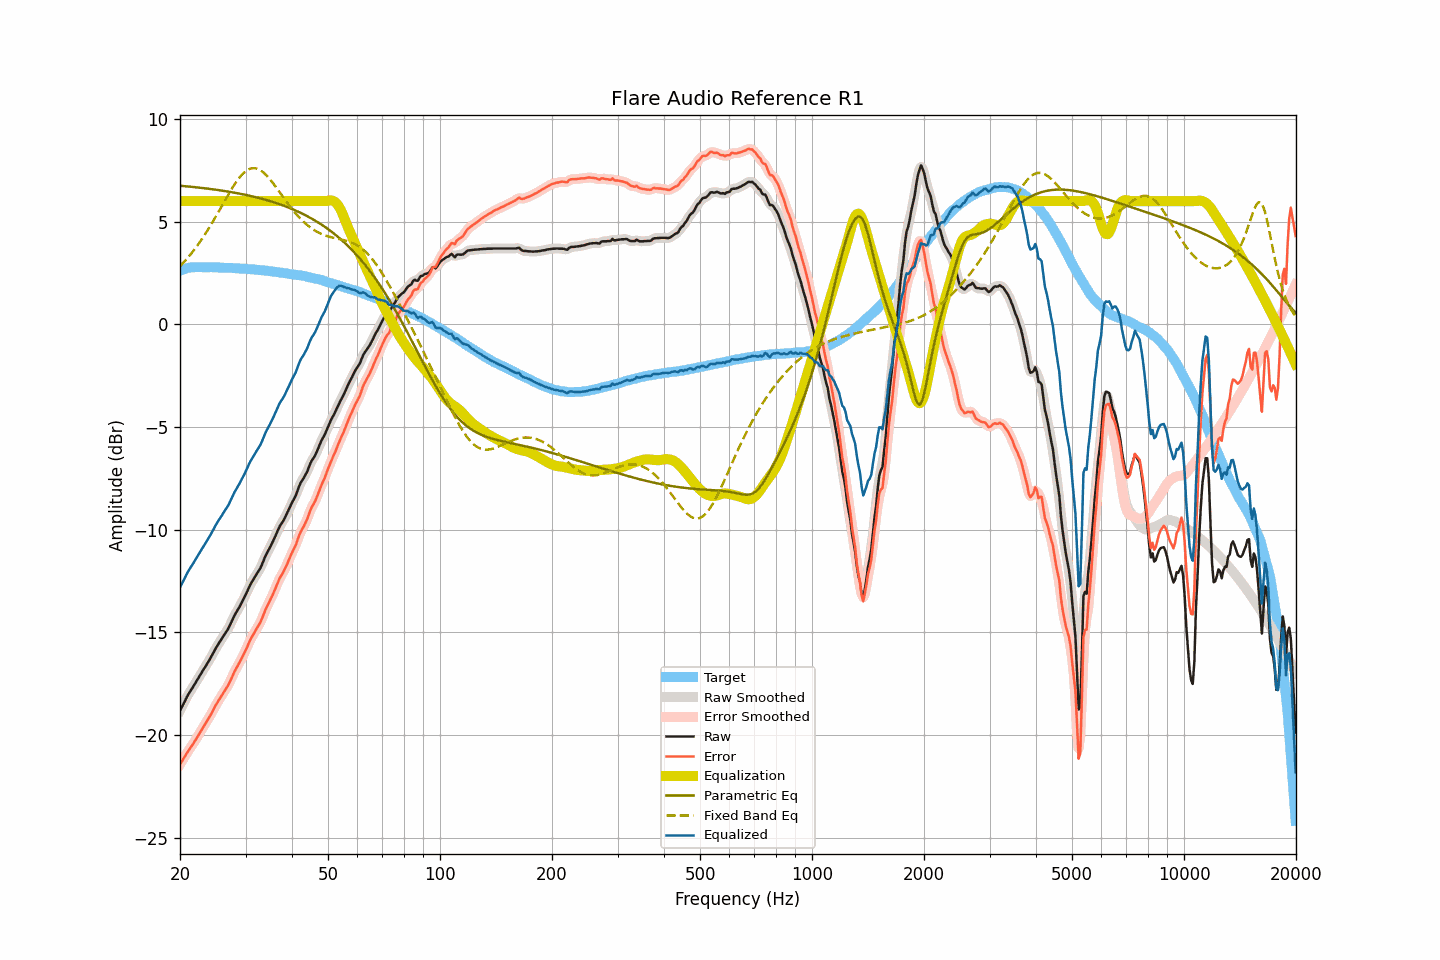

Data behind this chart, as committed beside it:
frequency, raw, smoothed, error, error_smoothed, equalization, parametric_eq, fixed_band_eq, equalized_raw, equalized_smoothed, target
20.00, -18.81, -18.81, -21.42, -21.43, 6.00, 6.75, 2.83, -12.81, -12.81, 2.62
20.20, -18.66, -18.65, -21.30, -21.30, 6.00, 6.74, 2.91, -12.66, -12.65, 2.64
20.40, -18.50, -18.50, -21.17, -21.17, 6.00, 6.73, 2.99, -12.50, -12.50, 2.67
20.61, -18.35, -18.34, -21.04, -21.04, 6.00, 6.73, 3.08, -12.35, -12.34, 2.69
20.81, -18.19, -18.19, -20.91, -20.91, 6.00, 6.72, 3.17, -12.19, -12.19, 2.72
21.02, -18.04, -18.04, -20.79, -20.79, 6.00, 6.71, 3.26, -12.04, -12.04, 2.75
21.23, -17.91, -17.91, -20.67, -20.67, 6.00, 6.71, 3.35, -11.91, -11.91, 2.76
21.44, -17.79, -17.79, -20.56, -20.56, 6.00, 6.70, 3.45, -11.79, -11.79, 2.77
21.66, -17.67, -17.66, -20.45, -20.44, 6.00, 6.69, 3.55, -11.67, -11.66, 2.78
21.87, -17.54, -17.54, -20.32, -20.32, 6.00, 6.68, 3.65, -11.54, -11.54, 2.78
22.09, -17.41, -17.41, -20.20, -20.19, 6.00, 6.67, 3.75, -11.41, -11.41, 2.79
22.31, -17.28, -17.28, -20.06, -20.07, 6.00, 6.67, 3.86, -11.28, -11.28, 2.79
22.54, -17.15, -17.15, -19.94, -19.94, 6.00, 6.66, 3.97, -11.15, -11.15, 2.79
22.76, -17.02, -17.02, -19.80, -19.80, 6.00, 6.65, 4.08, -11.02, -11.02, 2.79
22.99, -16.89, -16.89, -19.66, -19.67, 6.00, 6.64, 4.20, -10.89, -10.89, 2.78
23.22, -16.76, -16.76, -19.53, -19.54, 6.00, 6.63, 4.32, -10.76, -10.76, 2.78
23.45, -16.64, -16.64, -19.41, -19.41, 6.00, 6.62, 4.44, -10.64, -10.64, 2.78
23.69, -16.51, -16.51, -19.28, -19.29, 6.00, 6.61, 4.56, -10.51, -10.51, 2.78
23.92, -16.39, -16.38, -19.16, -19.16, 6.00, 6.60, 4.69, -10.39, -10.38, 2.77
24.16, -16.25, -16.24, -19.03, -19.02, 6.00, 6.59, 4.82, -10.25, -10.24, 2.78
24.40, -16.10, -16.10, -18.88, -18.88, 6.00, 6.58, 4.95, -10.10, -10.10, 2.78
24.65, -15.96, -15.95, -18.73, -18.73, 6.00, 6.57, 5.08, -9.96, -9.95, 2.77
24.89, -15.81, -15.81, -18.58, -18.58, 6.00, 6.56, 5.21, -9.81, -9.81, 2.77
25.14, -15.68, -15.68, -18.45, -18.45, 6.00, 6.55, 5.35, -9.68, -9.68, 2.77
25.39, -15.55, -15.55, -18.31, -18.32, 6.00, 6.54, 5.49, -9.55, -9.55, 2.77
25.65, -15.43, -15.43, -18.20, -18.19, 6.00, 6.53, 5.63, -9.43, -9.43, 2.77
25.91, -15.31, -15.30, -18.07, -18.06, 6.00, 6.51, 5.76, -9.31, -9.30, 2.76
26.16, -15.18, -15.18, -17.93, -17.94, 6.00, 6.50, 5.90, -9.18, -9.18, 2.76
26.43, -15.06, -15.06, -17.81, -17.82, 6.00, 6.49, 6.04, -9.06, -9.06, 2.75
26.69, -14.94, -14.94, -17.69, -17.69, 6.00, 6.48, 6.18, -8.94, -8.94, 2.75
26.96, -14.82, -14.81, -17.57, -17.56, 6.00, 6.46, 6.31, -8.82, -8.81, 2.75
27.23, -14.66, -14.66, -17.41, -17.41, 6.00, 6.45, 6.45, -8.66, -8.66, 2.75
27.50, -14.49, -14.49, -17.24, -17.24, 6.00, 6.44, 6.58, -8.49, -8.49, 2.75
27.77, -14.32, -14.32, -17.06, -17.06, 6.00, 6.42, 6.70, -8.32, -8.32, 2.74
28.05, -14.16, -14.17, -16.89, -16.90, 6.00, 6.41, 6.82, -8.16, -8.17, 2.74
28.33, -14.03, -14.02, -16.75, -16.75, 6.00, 6.39, 6.94, -8.03, -8.02, 2.73
28.62, -13.89, -13.89, -16.61, -16.61, 6.00, 6.38, 7.05, -7.89, -7.89, 2.72
28.90, -13.76, -13.75, -16.48, -16.47, 6.00, 6.36, 7.15, -7.76, -7.75, 2.72
29.19, -13.61, -13.60, -16.32, -16.32, 6.00, 6.35, 7.24, -7.61, -7.60, 2.71
29.48, -13.45, -13.45, -16.16, -16.17, 6.00, 6.33, 7.33, -7.45, -7.45, 2.72
29.78, -13.30, -13.30, -16.01, -16.00, 6.00, 6.32, 7.40, -7.30, -7.30, 2.71
30.08, -13.14, -13.13, -15.84, -15.84, 6.00, 6.30, 7.46, -7.14, -7.13, 2.70
30.38, -12.97, -12.97, -15.66, -15.66, 6.00, 6.28, 7.52, -6.97, -6.97, 2.69
30.68, -12.80, -12.80, -15.49, -15.49, 6.00, 6.27, 7.56, -6.80, -6.80, 2.69
30.99, -12.64, -12.65, -15.32, -15.33, 6.00, 6.25, 7.59, -6.64, -6.65, 2.68
31.30, -12.51, -12.51, -15.19, -15.18, 6.00, 6.23, 7.60, -6.51, -6.51, 2.68
31.61, -12.38, -12.37, -15.05, -15.04, 6.00, 6.21, 7.61, -6.38, -6.37, 2.67
31.93, -12.25, -12.25, -14.91, -14.91, 6.00, 6.19, 7.60, -6.25, -6.25, 2.66
32.24, -12.12, -12.12, -14.77, -14.78, 6.00, 6.17, 7.58, -6.12, -6.12, 2.65
32.57, -12.00, -12.00, -14.65, -14.64, 6.00, 6.15, 7.54, -6.00, -6.00, 2.65
32.89, -11.87, -11.86, -14.51, -14.50, 6.00, 6.13, 7.50, -5.87, -5.86, 2.64
33.22, -11.70, -11.69, -14.33, -14.32, 6.00, 6.11, 7.45, -5.70, -5.69, 2.63
33.55, -11.51, -11.50, -14.13, -14.13, 6.00, 6.09, 7.39, -5.51, -5.50, 2.63
33.89, -11.31, -11.32, -13.92, -13.94, 6.00, 6.07, 7.31, -5.31, -5.32, 2.62
34.23, -11.15, -11.15, -13.76, -13.76, 6.00, 6.05, 7.24, -5.15, -5.15, 2.61
34.57, -11.01, -11.00, -13.61, -13.60, 6.00, 6.02, 7.15, -5.01, -5.00, 2.60
34.92, -10.86, -10.86, -13.45, -13.45, 6.00, 6.00, 7.06, -4.86, -4.86, 2.59
35.27, -10.70, -10.70, -13.28, -13.28, 6.00, 5.98, 6.96, -4.70, -4.70, 2.58
35.62, -10.54, -10.54, -13.11, -13.11, 6.00, 5.95, 6.86, -4.54, -4.54, 2.57
35.97, -10.37, -10.36, -12.92, -12.92, 6.00, 5.93, 6.76, -4.37, -4.36, 2.56
... 635 more rows
